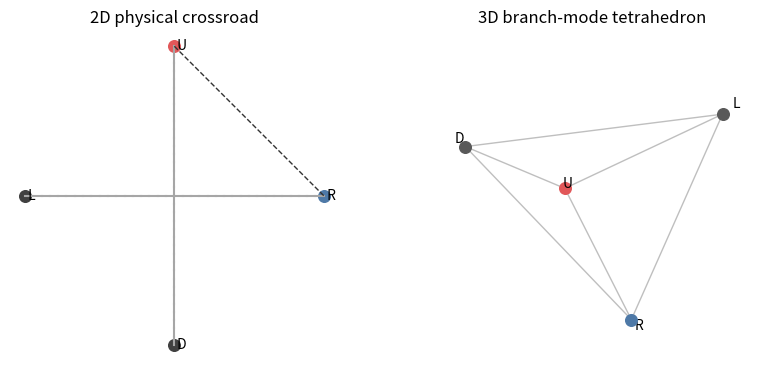
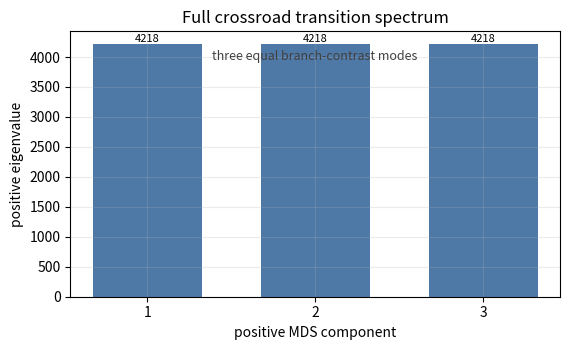
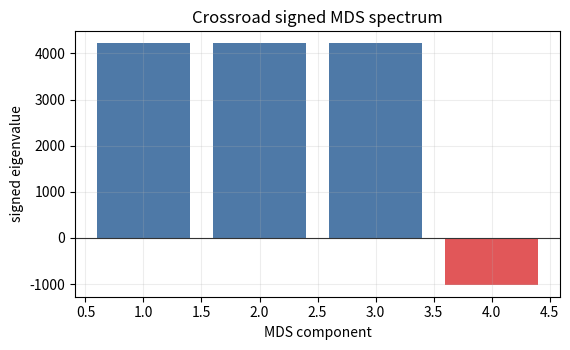
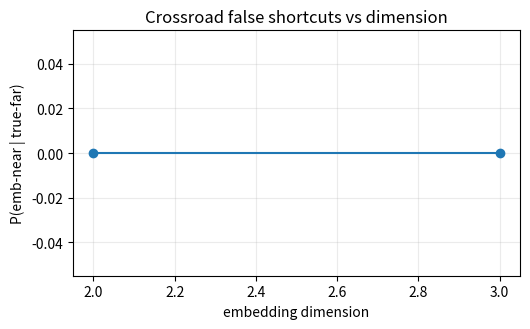
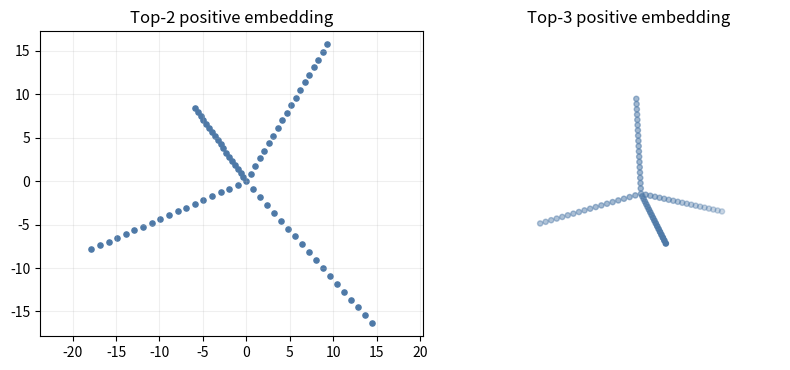

These figures' Python source, in order:
from __future__ import annotations

import argparse
import csv
from pathlib import Path
from typing import Dict, List, Tuple

import numpy as np

EPS = 1e-12


def _write_csv(path: Path, rows: List[Dict[str, object]]) -> None:
    path.parent.mkdir(parents=True, exist_ok=True)
    fieldnames = sorted(set().union(*(row.keys() for row in rows))) if rows else []
    with path.open("w", newline="") as file:
        writer = csv.DictWriter(file, fieldnames=fieldnames)
        if fieldnames:
            writer.writeheader()
            writer.writerows(rows)


def _build_crossroad(radius: int) -> Tuple[np.ndarray, List[Tuple[int, int, float]], Dict[str, int]]:
    coords: List[Tuple[float, float]] = [(0.0, 0.0)]
    node_by_coord = {(0.0, 0.0): 0}
    edges: List[Tuple[int, int, float]] = []

    def node(coord: Tuple[float, float]) -> int:
        if coord not in node_by_coord:
            node_by_coord[coord] = len(coords)
            coords.append(coord)
        return node_by_coord[coord]

    def add_arm(name: str, direction: Tuple[int, int]) -> int:
        prev = 0
        endpoint = 0
        for step in range(1, radius + 1):
            cur = node((float(direction[0] * step), float(direction[1] * step)))
            edges.append((prev, cur, 1.0))
            prev = cur
            endpoint = cur
        return endpoint

    endpoints = {
        "L": add_arm("L", (-1, 0)),
        "R": add_arm("R", (1, 0)),
        "U": add_arm("U", (0, 1)),
        "D": add_arm("D", (0, -1)),
    }
    return np.asarray(coords, dtype=np.float64), edges, endpoints


def _floyd(n: int, edges: List[Tuple[int, int, float]]) -> np.ndarray:
    D = np.full((n, n), np.inf, dtype=np.float64)
    np.fill_diagonal(D, 0.0)
    for src, dst, weight in edges:
        D[src, dst] = min(D[src, dst], weight)
        D[dst, src] = min(D[dst, src], weight)
    for mid in range(n):
        D = np.minimum(D, D[:, mid:mid + 1] + D[mid:mid + 1, :])
    return D


def _spectrum(D: np.ndarray) -> Tuple[np.ndarray, Dict[str, object]]:
    n = D.shape[0]
    J = np.eye(n) - np.ones((n, n)) / n
    B = -0.5 * J @ np.square(D) @ J
    evals = np.linalg.eigvalsh(B)[::-1]
    tol = 1e-10 * max(1.0, float(np.max(np.abs(evals))) if evals.size else 1.0)
    pos = evals[evals > tol]
    neg = evals[evals < -tol]
    pos_energy = float(np.sum(pos))
    neg_abs_energy = float(np.sum(np.abs(neg)))
    abs_energy = float(np.sum(np.abs(evals)))
    cum = np.cumsum(pos) / max(pos_energy, EPS) if pos.size else np.asarray([])
    summary: Dict[str, object] = {
        "positive_rank": int(pos.size),
        "positive_energy": pos_energy,
        "negative_eigen_count": int(neg.size),
        "negative_abs_energy": neg_abs_energy,
        "negative_energy_ratio": float(neg_abs_energy / max(abs_energy, EPS)),
        "positive_eigenvalues": [float(v) for v in pos.tolist()],
        "negative_eigenvalues": [float(v) for v in neg.tolist()],
    }
    for label, q in [("d90", 0.90), ("d95", 0.95), ("d99", 0.99)]:
        summary[label] = int(np.searchsorted(cum, q) + 1) if pos.size else 0
    summary["d100"] = int(pos.size)
    return evals, summary


def _coords_from_spectrum(D: np.ndarray, dim: int) -> np.ndarray:
    n = D.shape[0]
    J = np.eye(n) - np.ones((n, n)) / n
    B = -0.5 * J @ np.square(D) @ J
    evals, evecs = np.linalg.eigh(B)
    order = np.argsort(evals)[::-1]
    evals = evals[order]
    evecs = evecs[:, order]
    tol = 1e-10 * max(1.0, float(np.max(np.abs(evals))) if evals.size else 1.0)
    k = min(dim, int(np.sum(evals > tol)))
    if k <= 0:
        return np.zeros((n, 1), dtype=np.float64)
    return evecs[:, :k] * np.sqrt(np.maximum(evals[:k], 0.0))[None, :]


def _embedding_metrics(D_true: np.ndarray, dims: List[int], endpoint_pairs: List[Tuple[int, int]]) -> List[Dict[str, object]]:
    left, right = np.triu_indices(D_true.shape[0], k=1)
    true = D_true[left, right]
    true_far = true >= np.quantile(true, 0.75)
    rows = []
    for dim in dims:
        emb = _coords_from_spectrum(D_true, dim)
        dist = np.linalg.norm(emb[left] - emb[right], axis=1)
        emb_near_thr = float(np.quantile(dist, 0.05))
        emb_near = dist <= emb_near_thr
        endpoint_errors = []
        for src, dst in endpoint_pairs:
            endpoint_errors.append(abs(float(np.linalg.norm(emb[src] - emb[dst])) - float(D_true[src, dst])) / max(float(D_true[src, dst]), EPS))
        rows.append(
            {
                "embed_dim": dim,
                "false_shortcut_rate": float(np.mean(emb_near[true_far])) if np.any(true_far) else float("nan"),
                "emb_near_threshold": emb_near_thr,
                "mean_endpoint_relative_distortion": float(np.mean(endpoint_errors)),
                "max_endpoint_relative_distortion": float(np.max(endpoint_errors)),
            }
        )
    return rows


def _plot_endpoint_concept(coords: np.ndarray, edges: List[Tuple[int, int, float]], endpoints: Dict[str, int], output_dir: Path) -> None:
    try:
        import matplotlib.pyplot as plt
    except ImportError:
        return
    plots_dir = output_dir / "plots"
    plots_dir.mkdir(parents=True, exist_ok=True)
    endpoint_order = ["L", "R", "U", "D"]
    tetra = np.asarray(
        [
            [1.0, 1.0, 1.0],
            [1.0, -1.0, -1.0],
            [-1.0, 1.0, -1.0],
            [-1.0, -1.0, 1.0],
        ],
        dtype=np.float64,
    )
    fig = plt.figure(figsize=(8.6, 3.8), facecolor="white")
    ax1 = fig.add_subplot(1, 2, 1)
    for src, dst, _weight in edges:
        ax1.plot([coords[src, 0], coords[dst, 0]], [coords[src, 1], coords[dst, 1]], color="0.65", lw=1.5)
    for name in endpoint_order:
        idx = endpoints[name]
        color = "#4E79A7" if name == "R" else "#E15759" if name == "U" else "0.25"
        ax1.scatter(coords[idx, 0], coords[idx, 1], s=70, color=color)
        ax1.text(coords[idx, 0], coords[idx, 1], f" {name}", va="center")
    ax1.plot([coords[endpoints["R"], 0], coords[endpoints["U"], 0]], [coords[endpoints["R"], 1], coords[endpoints["U"], 1]], "--", color="0.2", lw=1)
    ax1.set_aspect("equal")
    ax1.set_axis_off()
    ax1.set_title("2D physical crossroad")

    ax2 = fig.add_subplot(1, 2, 2, projection="3d")
    for idx, name in enumerate(endpoint_order):
        color = "#4E79A7" if name == "R" else "#E15759" if name == "U" else "0.35"
        ax2.scatter(*tetra[idx], s=70, color=color)
        ax2.text(*(tetra[idx] * 1.08), name)
    for i in range(4):
        for j in range(i + 1, 4):
            ax2.plot([tetra[i, 0], tetra[j, 0]], [tetra[i, 1], tetra[j, 1]], [tetra[i, 2], tetra[j, 2]], color="0.75", lw=1)
    ax2.set_title("3D branch-mode tetrahedron")
    ax2.set_axis_off()
    fig.tight_layout()
    fig.savefig(plots_dir / "crossroad_endpoint_tetrahedron_concept.png", dpi=260)
    fig.savefig(plots_dir / "crossroad_endpoint_tetrahedron_concept.pdf")
    plt.close(fig)


def _plot_full_outputs(D_true: np.ndarray, evals: np.ndarray, summary: Dict[str, object], metrics: List[Dict[str, object]], output_dir: Path) -> None:
    try:
        import matplotlib.pyplot as plt
    except ImportError:
        return
    plots_dir = output_dir / "plots"
    plots_dir.mkdir(parents=True, exist_ok=True)
    eig = np.asarray(summary["positive_eigenvalues"], dtype=np.float64)
    fig, ax = plt.subplots(figsize=(5.8, 3.6), facecolor="white")
    bars = ax.bar(np.arange(1, eig.size + 1), eig, color="#4E79A7", width=0.65)
    ax.set_xticks(np.arange(1, eig.size + 1))
    ax.set_xlabel("positive MDS component")
    ax.set_ylabel("positive eigenvalue")
    ax.set_title("Full crossroad transition spectrum")
    if eig.size == 3 and np.allclose(eig, eig[0]):
        ax.text(
            0.5,
            0.93,
            "three equal branch-contrast modes",
            transform=ax.transAxes,
            ha="center",
            va="top",
            fontsize=9,
            color="0.25",
        )
    for bar in bars:
        height = bar.get_height()
        ax.text(bar.get_x() + bar.get_width() / 2.0, height, f"{height:.0f}", ha="center", va="bottom", fontsize=8)
    ax.grid(alpha=0.25)
    fig.tight_layout()
    fig.savefig(plots_dir / "crossroad_full_spectrum.png", dpi=260)
    fig.savefig(plots_dir / "crossroad_full_spectrum.pdf")
    plt.close(fig)

    fig, ax = plt.subplots(figsize=(5.8, 3.6), facecolor="white")
    signed = np.asarray(evals, dtype=np.float64)
    nonzero = signed[np.abs(signed) > 1e-8]
    colors = np.where(nonzero >= 0, "#4E79A7", "#E15759")
    ax.bar(np.arange(1, nonzero.size + 1), nonzero, color=colors, width=0.8)
    ax.axhline(0.0, color="0.2", lw=0.8)
    ax.set_xlabel("MDS component")
    ax.set_ylabel("signed eigenvalue")
    ax.set_title("Crossroad signed MDS spectrum")
    ax.grid(alpha=0.22)
    fig.tight_layout()
    fig.savefig(plots_dir / "crossroad_signed_spectrum.png", dpi=260)
    fig.savefig(plots_dir / "crossroad_signed_spectrum.pdf")
    plt.close(fig)

    fig, ax = plt.subplots(figsize=(5.4, 3.4), facecolor="white")
    ax.plot([row["embed_dim"] for row in metrics], [row["false_shortcut_rate"] for row in metrics], marker="o")
    ax.set_xlabel("embedding dimension")
    ax.set_ylabel("P(emb-near | true-far)")
    ax.set_title("Crossroad false shortcuts vs dimension")
    ax.grid(alpha=0.25)
    fig.tight_layout()
    fig.savefig(plots_dir / "crossroad_false_shortcut_vs_dim.png", dpi=260)
    fig.savefig(plots_dir / "crossroad_false_shortcut_vs_dim.pdf")
    plt.close(fig)

    emb2 = _coords_from_spectrum(D_true, 2)
    emb3 = _coords_from_spectrum(D_true, 3)
    fig = plt.figure(figsize=(8.4, 3.8), facecolor="white")
    ax1 = fig.add_subplot(1, 2, 1)
    ax1.scatter(emb2[:, 0], emb2[:, 1], s=14, color="#4E79A7")
    ax1.set_title("Top-2 positive embedding")
    ax1.set_aspect("equal", adjustable="datalim")
    ax1.grid(alpha=0.2)
    ax2 = fig.add_subplot(1, 2, 2, projection="3d")
    ax2.scatter(emb3[:, 0], emb3[:, 1], emb3[:, 2], s=14, color="#4E79A7")
    ax2.set_title("Top-3 positive embedding")
    ax2.set_axis_off()
    fig.tight_layout()
    fig.savefig(plots_dir / "crossroad_2d_vs_3d_embedding.png", dpi=260)
    fig.savefig(plots_dir / "crossroad_2d_vs_3d_embedding.pdf")
    plt.close(fig)


def main() -> None:
    parser = argparse.ArgumentParser(description="Main-paper crossroad plannable-dimension toy.")
    parser.add_argument("--radius", type=int, default=18)
    parser.add_argument("--output_dir", default="rollout_results/plannable_dim_evidence")
    args = parser.parse_args()
    output_dir = Path(args.output_dir)
    toy_dir = output_dir / "toy"
    coords, edges, endpoints = _build_crossroad(args.radius)
    D_full = _floyd(coords.shape[0], edges)

    endpoint_names = ["L", "R", "U", "D"]
    endpoint_idx = np.asarray([endpoints[name] for name in endpoint_names], dtype=np.int64)
    D_endpoint = D_full[endpoint_idx[:, None], endpoint_idx[None, :]]
    endpoint_coords = coords[endpoint_idx]
    _endpoint_evals, endpoint_summary = _spectrum(D_endpoint)
    endpoint_rows = []
    for idx, value in enumerate(endpoint_summary["positive_eigenvalues"], start=1):
        endpoint_rows.append({"component": idx, "positive_eigenvalue": value})
    _write_csv(toy_dir / "crossroad_endpoint_spectrum.csv", endpoint_rows)

    adjacent_physical = float(np.linalg.norm(coords[endpoints["R"]] - coords[endpoints["U"]]))
    adjacent_transition = float(D_full[endpoints["R"], endpoints["U"]])
    opposite_physical = float(np.linalg.norm(coords[endpoints["L"]] - coords[endpoints["R"]]))
    endpoint_md = [
        "# Crossroad Endpoint Branch-Mode Analysis",
        "",
        f"- Radius R: {args.radius}",
        f"- Endpoint names: {endpoint_names}",
        f"- Positive rank: {endpoint_summary['positive_rank']}",
        f"- d90/d95/d99/d100: {endpoint_summary['d90']}/{endpoint_summary['d95']}/{endpoint_summary['d99']}/{endpoint_summary['d100']}",
        f"- Negative energy ratio: {endpoint_summary['negative_energy_ratio']:.3e}",
        f"- Adjacent endpoint physical distance: {adjacent_physical:.6f}",
        f"- Adjacent endpoint transition distance: {adjacent_transition:.6f}",
        f"- Opposite endpoint physical distance: {opposite_physical:.6f}",
        "",
        "The four endpoint transition distances are all equal to 2R, so the endpoint metric forms a regular tetrahedron and requires a 3D Euclidean embedding.",
    ]
    (toy_dir / "crossroad_endpoint_summary.md").parent.mkdir(parents=True, exist_ok=True)
    (toy_dir / "crossroad_endpoint_summary.md").write_text("\n".join(endpoint_md) + "\n")
    _plot_endpoint_concept(coords, edges, endpoints, output_dir)

    _full_evals, full_summary = _spectrum(D_full)
    full_rows = [{"component": idx, "positive_eigenvalue": value} for idx, value in enumerate(full_summary["positive_eigenvalues"], start=1)]
    _write_csv(toy_dir / "crossroad_full_spectrum.csv", full_rows)
    endpoint_pairs = [(endpoints["R"], endpoints["U"]), (endpoints["R"], endpoints["D"]), (endpoints["L"], endpoints["U"]), (endpoints["L"], endpoints["D"])]
    metrics = _embedding_metrics(D_full, [2, 3], endpoint_pairs)
    _write_csv(toy_dir / "crossroad_full_embedding_metrics.csv", metrics)
    signed_rows = [{"component": idx, "eigenvalue": value} for idx, value in enumerate(_full_evals.tolist(), start=1)]
    _write_csv(toy_dir / "crossroad_full_signed_spectrum.csv", signed_rows)
    _plot_full_outputs(D_full, _full_evals, full_summary, metrics, output_dir)
    full_md = [
        "# Full Crossroad Graph Analysis",
        "",
        f"- Number of road nodes: {coords.shape[0]}",
        f"- Positive rank: {full_summary['positive_rank']}",
        f"- d90/d95/d99/d100: {full_summary['d90']}/{full_summary['d95']}/{full_summary['d99']}/{full_summary['d100']}",
        f"- Positive energy: {full_summary['positive_energy']:.6f}",
        f"- Negative abs energy: {full_summary['negative_abs_energy']:.6f}",
        f"- Negative energy ratio: {full_summary['negative_energy_ratio']:.6f}",
        "",
        "Main message: a planar crossroad already has a 3D positive transition spectrum because the four branch modes form a tetrahedral structure. A 2D latent collapses one branch-contrast direction, while 3D preserves the full positive branch-mode geometry. Any remaining negative spectrum is irreducible non-Euclidean mismatch.",
    ]
    (toy_dir / "crossroad_full_summary.md").write_text("\n".join(full_md) + "\n")
    print(f"[crossroad_toy] wrote outputs under {toy_dir} and {output_dir / 'plots'}")


if __name__ == "__main__":
    main()
